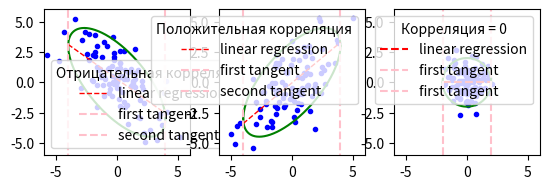

Write Python code to recreate this figure.
from pylab import *
import numpy as np
from math import sqrt
from math import cos
from math import sin
import matplotlib.pyplot as plt
import matplotlib.patches as mp
from statistics import mean
import scipy.stats as sps

def calculate_slope(x, y):
    mx = x - x.mean()
    my = y - y.mean()
    return sum(mx * my) / sum(mx**2)

def get_params(x, y):
    a = calculate_slope(x, y)
    b = y.mean() - a * x.mean()
    return a, b

def lin_reg (x, a, b):
	return a * x + b

def tang (x, a1, a2, a3, x0, y0):
	return (4 - x * (a1 * x0 + a2 * y0)) / (a2 * x0 + a3 * y0)

def intersection (a, b, a1, a2, a3):
	return 	((-b * a2 - a3 * a * b + sqrt (b * b * a2 * a2 - a1 * a3 * b * b + 4 * a1 + 8 * a * a2 + 4 * a * a * a3)) / (a1 + 2 * a * a2 + a * a * a3),
			(-b * a2 - a3 * a * b - sqrt (b * b * a2 * a2 - a1 * a3 * b * b + 4 * a1 + 8 * a * a2 + 4 * a * a * a3)) / (a1 + 2 * a * a2 + a * a * a3))

N = 100
figure(1)

subplot(131)
x = np.arange(N)
y = np.arange(N)
A = np.array([-1, -1, 2**(1/2), 2, 1, 0]).reshape(2, 3)
for i in range (N):
	sample_ = np.array(sps.norm(loc = 0, scale = 1).rvs(size = 3)).reshape(3, 1)
	sample = A.dot(sample_)
	plt.plot(sample[0], sample[1], '.', color = 'blue')
	x[i], y[i] = sample[0], sample[1]
Q = linalg.inv(A.dot(A.T))
a1, a2, a3 = Q[0][0], Q[0][1], Q[1][1]
y1 = lambda x: (-a2 * x + np.sqrt (a2 * a2 * x * x - a1 * x * x * a3 + 4 * a3)) / a3
y2 = lambda x: (-a2 * x - np.sqrt (a2 * a2 * x * x - a1 * x * x * a3 + 4 * a3)) / a3
x_ = np.linspace (-sqrt (4 * a3 / (a1 * a3 - a2 * a2)), 2 * sqrt (a3 / (a1 * a3 - a2 * a2)), 200)
plt.plot(x_, y1(x_), color = 'green')
plt.plot(x_, y2(x_), color = 'green')
a, b = get_params(np.array(x), np.array(y))
plt.plot(x_, lin_reg(x_, a, b), linewidth = 1, linestyle = 'dashed', color = 'red', label = 'linear regression')
x1 = 2 * sqrt (a3 / (a1 * a3 - a2 * a2))
x2 = - 2 * sqrt (a3 / (a1 * a3 - a2 * a2))
y1 = y1(x1)
y2 = y2(x2)
x_ = np.linspace (-6, 6, 100)
plt.plot (x_, tang(x_, a1, a2, a3, x1, y1), linestyle = 'dashed', color = 'pink', label = 'first tangent')
plt.plot (x_, tang(x_, a1, a2, a3, x2, y2), linestyle = 'dashed', color = 'pink', label = 'second tangent')
plt.xlim(-6, 6)
plt.ylim(-6, 6)
plt.gca().set_aspect('equal', adjustable='box')
legend(title = 'Отрицательная корреляция', loc = 0)


subplot(132)
x = np.arange(N)
y = np.arange(N)
A = np.array([1, 1, sqrt (2), 2, 1, 0]).reshape(2, 3)
for i in range (N):
	sample_ = np.array(sps.norm(loc = 0, scale = 1).rvs(size = 3)).reshape(3, 1)
	sample = A.dot(sample_)
	plt.plot(sample[0], sample[1], '.', color = 'blue')
	x[i], y[i] = sample[0], sample[1]
Q = linalg.inv(A.dot(A.T))
a1, a2, a3 = Q[0][0], Q[0][1], Q[1][1]
y1 = lambda x: (-a2 * x + np.sqrt (a2 * a2 * x * x - a1 * x * x * a3 + 4 * a3)) / a3
y2 = lambda x: (-a2 * x - np.sqrt (a2 * a2 * x * x - a1 * x * x * a3 + 4 * a3)) / a3
x_ = np.linspace (-sqrt (4 * a3 / (a1 * a3 - a2 * a2)), 2 * sqrt (a3 / (a1 * a3 - a2 * a2)), 200)
plt.plot(x_, y1(x_), color = 'green')
plt.plot(x_, y2(x_), color = 'green')
a, b = get_params(np.array(x), np.array(y))
plt.plot(x_, lin_reg(x_, a, b), linewidth = 1, linestyle = 'dashed', color = 'red', label = 'linear regression')
x1 = 2 * sqrt (a3 / (a1 * a3 - a2 * a2))
x2 = - 2 * sqrt (a3 / (a1 * a3 - a2 * a2))
y1 = y1(x1)
y2 = y2(x2)
x_ = np.linspace (-6, 6, 100)
plt.plot (x_, tang(x_, a1, a2, a3, x1, y1), linestyle = 'dashed', color = 'pink', label = 'first tangent')
plt.plot (x_, tang(x_, a1, a2, a3, x2, y2), linestyle = 'dashed', color = 'pink', label = 'second tangent')
plt.xlim(-6, 6)
plt.ylim(-6, 6)
plt.gca().set_aspect('equal', adjustable='box')
plt.legend(title = 'Положительная корреляция', loc = 0)


subplot(133)
x = np.arange(N)
y = np.arange(N)
A = np.array([cos (1), sin (1), 0, -sin (1), cos (1), 0]).reshape(2, 3)
for i in range (N):
	sample_ = np.array(sps.norm(loc = 0, scale = 1).rvs(size = 3)).reshape(3, 1)
	sample = A.dot(sample_)
	plt.plot(sample[0], sample[1], '.', color = 'blue')
	x[i], y[i] = sample[0], sample[1]
Q = linalg.inv(A.dot(A.T))
a1, a2, a3 = Q[0][0], Q[0][1], Q[1][1]
y1 = lambda x: (-a2 * x + np.sqrt (a2 * a2 * x * x - a1 * x * x * a3 + 4 * a3)) / a3
y2 = lambda x: (-a2 * x - np.sqrt (a2 * a2 * x * x - a1 * x * x * a3 + 4 * a3)) / a3
x_ = np.linspace (-sqrt (4 * a3 / (a1 * a3 - a2 * a2)), 2 * sqrt (a3 / (a1 * a3 - a2 * a2)), 200)
plt.plot(x_, y1(x_), color = 'green')
plt.plot(x_, y2(x_), color = 'green')
a, b = get_params(np.array(x), np.array(y))
plt.hlines(0, -2, 2, linestyle = 'dashed', color = 'red', label = 'linear regression')
x1 = 2 * sqrt (a3 / (a1 * a3 - a2 * a2))
x2 = - 2 * sqrt (a3 / (a1 * a3 - a2 * a2))
plt.vlines(x1, -6, 6, linestyle = 'dashed', color = 'pink', label = 'first tangent')
plt.vlines(x2, -6, 6, linestyle = 'dashed', color = 'pink', label = 'first tangent')
plt.xlim(-6, 6)
plt.ylim(-6, 6)
plt.gca().set_aspect('equal', adjustable='box')
legend(title='Корреляция = 0', loc=1)


plt.show()